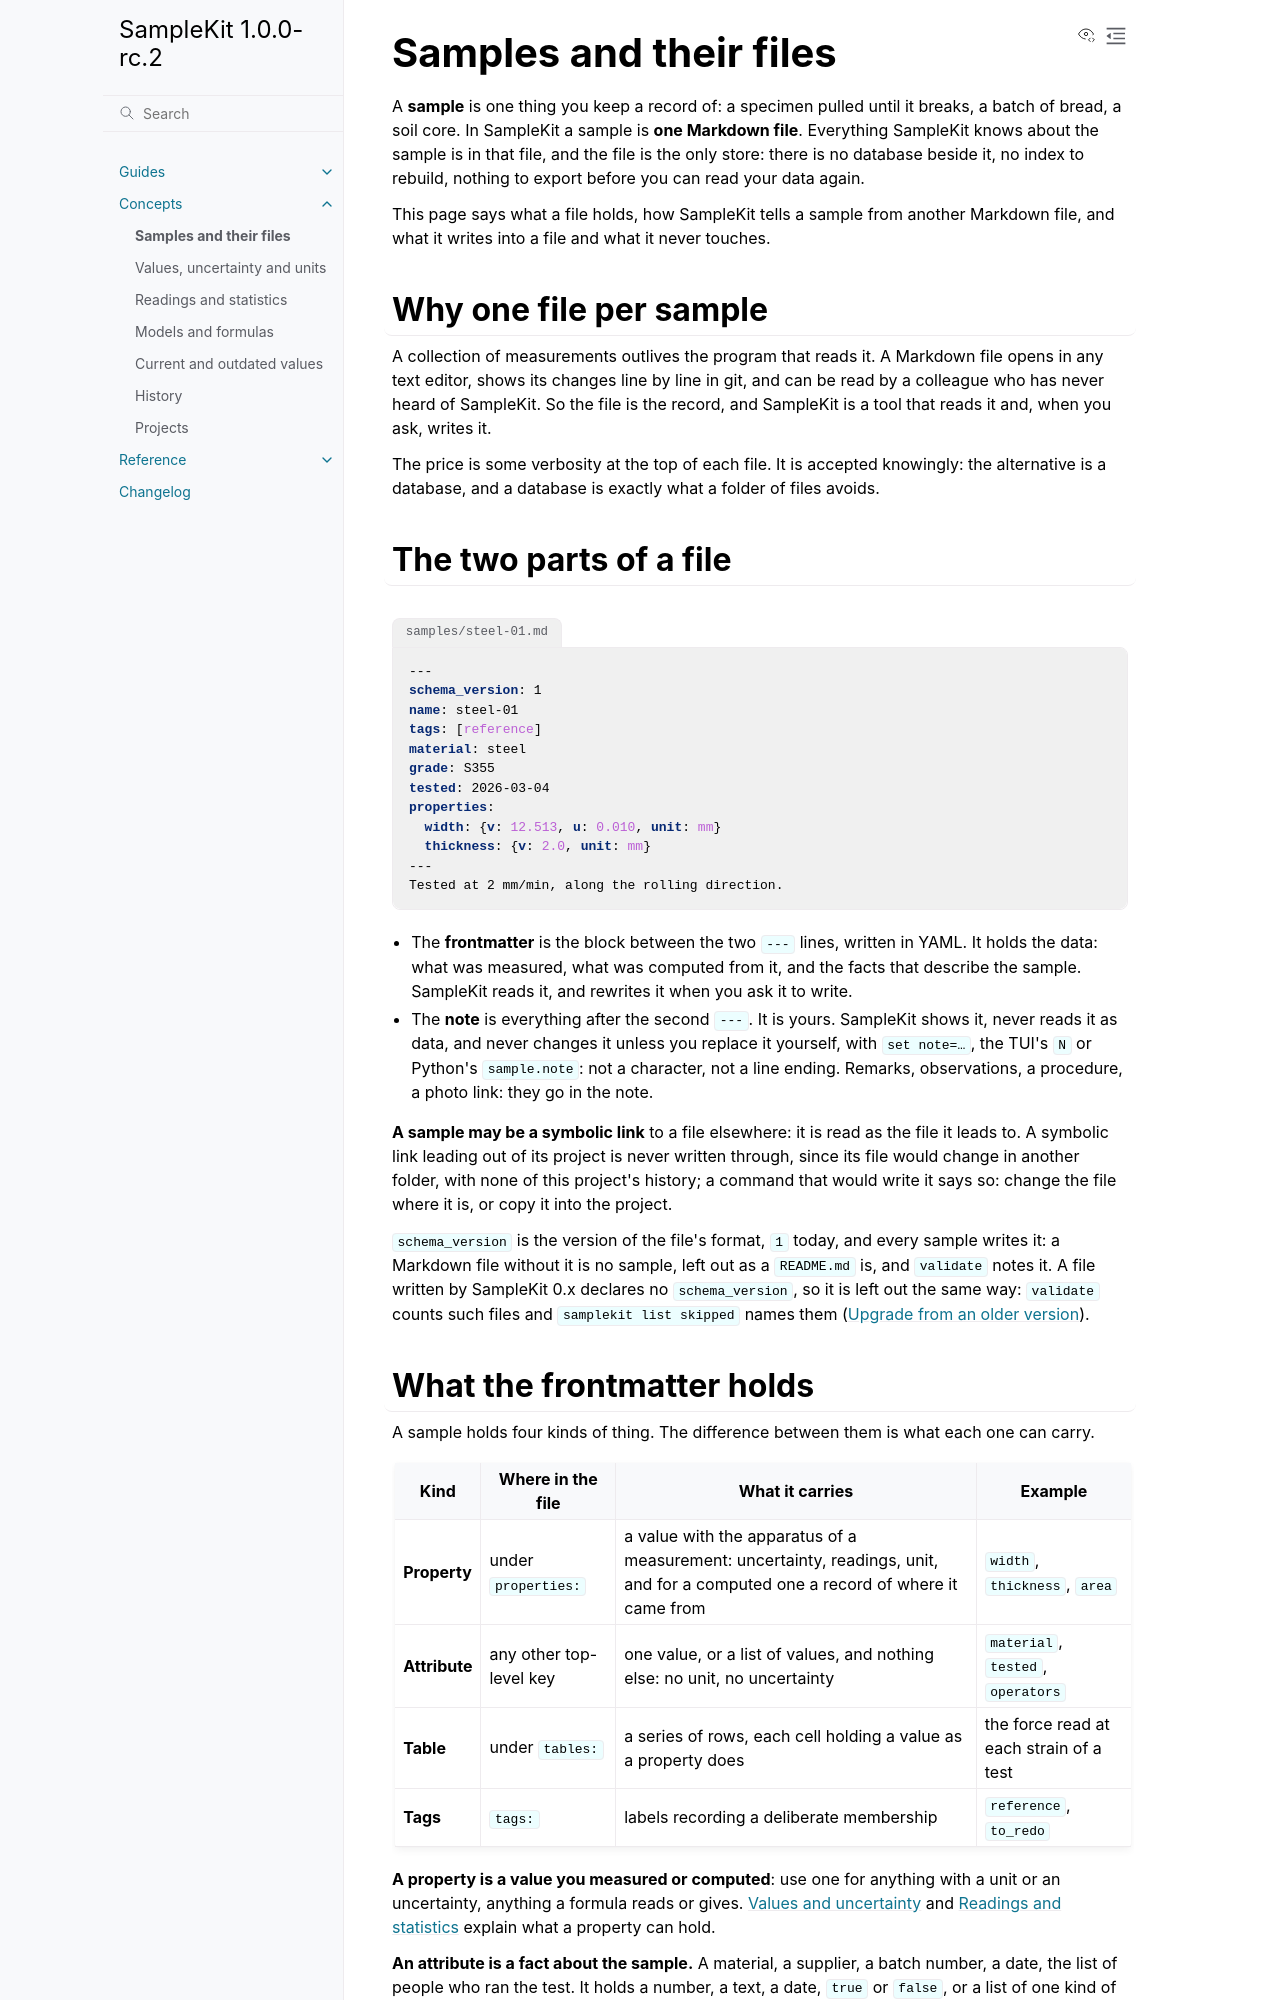

repository: zelyph/SampleKit · page: 1.0.0-rc.2/concepts/samples-and-files.html · generator: sphinx

# Samples and their files

A **sample** is one thing you keep a record of: a specimen pulled until it
breaks, a batch of bread, a soil core. In SampleKit a sample is **one
Markdown file**. Everything SampleKit knows about the sample is in that file,
and the file is the only store: there is no database beside it, no index to
rebuild, nothing to export before you can read your data again.

This page says what a file holds, how SampleKit tells a sample from another
Markdown file, and what it writes into a file and what it never touches.

## Why one file per sample

A collection of measurements outlives the program that reads it. A Markdown
file opens in any text editor, shows its changes line by line in git, and can
be read by a colleague who has never heard of SampleKit. So the file is the
record, and SampleKit is a tool that reads it and, when you ask, writes it.

The price is some verbosity at the top of each file. It is accepted
knowingly: the alternative is a database, and a database is exactly what a
folder of files avoids.

## The two parts of a file

```{code-block} sample
:caption: samples/steel-01.md

---
schema_version: 1
name: steel-01
tags: [reference]
material: steel
grade: S355
tested: 2026-03-04
properties:
  width: {v: 12.513, u: 0.010, unit: mm}
  thickness: {v: 2.0, unit: mm}
---
Tested at 2 mm/min, along the rolling direction.
```

- The **frontmatter** is the block between the two `---` lines, written in
  YAML. It holds the data: what was measured, what was computed from it, and
  the facts that describe the sample. SampleKit reads it, and rewrites it
  when you ask it to write.
- The **note** is everything after the second `---`. It is yours. SampleKit
  shows it, never reads it as data, and never changes it unless you replace
  it yourself, with `set note=…`, the TUI's `N` or Python's `sample.note`:
  not a character, not a line ending. Remarks, observations, a procedure, a photo link: they go
  in the note.

**A sample may be a symbolic link** to a file elsewhere: it is read as the
file it leads to. A symbolic link leading out of its project is never written
through, since
its file would change in another folder, with none of this project's history;
a command that would write it says so: change the file where it is, or copy
it into the project.

`schema_version` is the version of the file's format, `1` today, and every
sample writes it: a Markdown file without it is no sample, left out as a
`README.md` is, and `validate` notes it. A file written by SampleKit 0.x
declares no `schema_version`, so it is left out the same way: `validate`
counts such files and `samplekit list skipped` names them ([Upgrade from an
older version](../guides/upgrade.md)).
